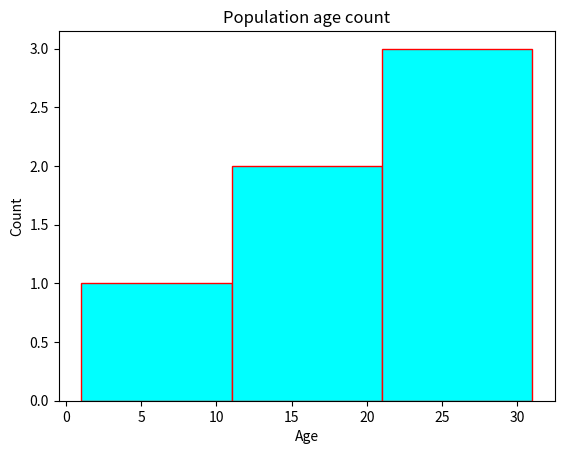

Recreate this plot in Python.
import matplotlib.pyplot as plt
x = [1,12,22,21,20,21]
y = [1,11,21,31]
#plt.hist(x,y,ec="red",bottom=10)
#plt.hist(x,y,ec="red",bottom=[1,3,5])
#plt.hist(x,y,ec="red",histtype="step")
#plt.hist(x,y,ec="red",align="left")  #by default is mid
#plt.hist(x,y,edgecolor="cyan",orientation="horizontal")  #by default is vertical
#plt.hist(x,y,ec="yellow",rwidth=0.8)
#plt.hist(x,y,ec="red",log=True,color="cyan")  #by default is False
print(plt.hist(x,y,ec="red",color="cyan"))
plt.xlabel("Age")
plt.ylabel("Count")
plt.title("Population age count")
plt.show()